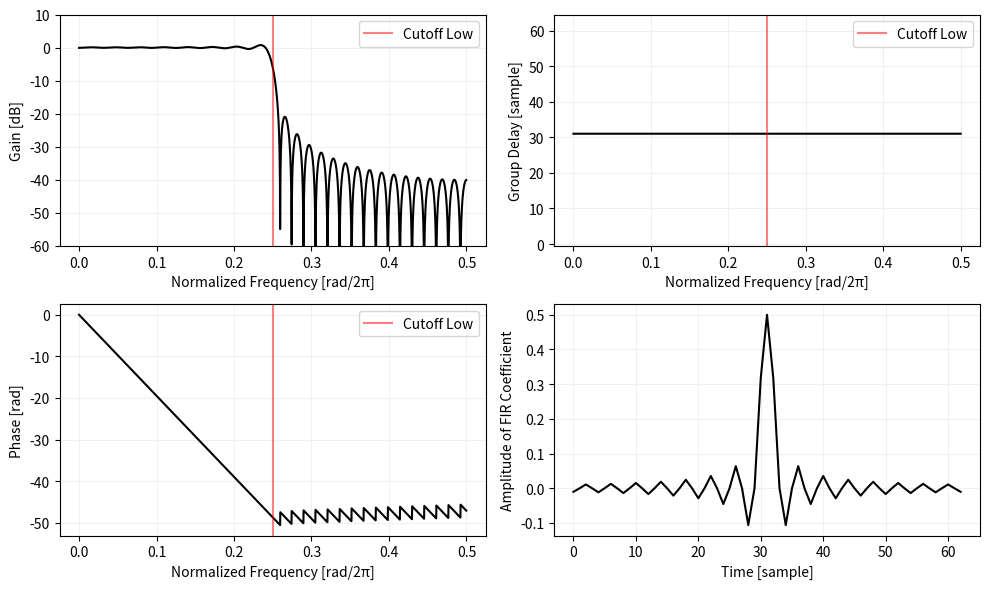
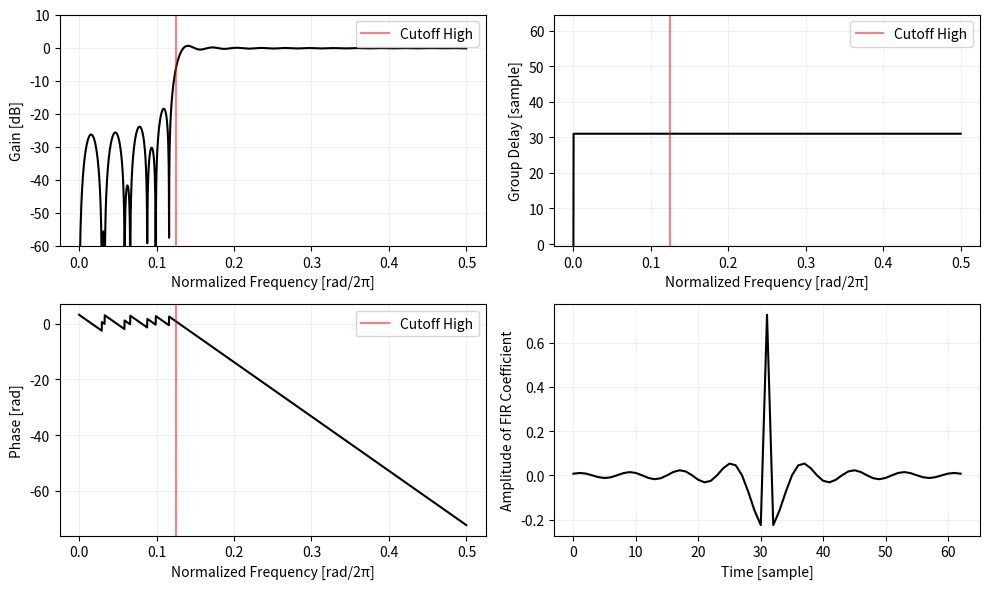
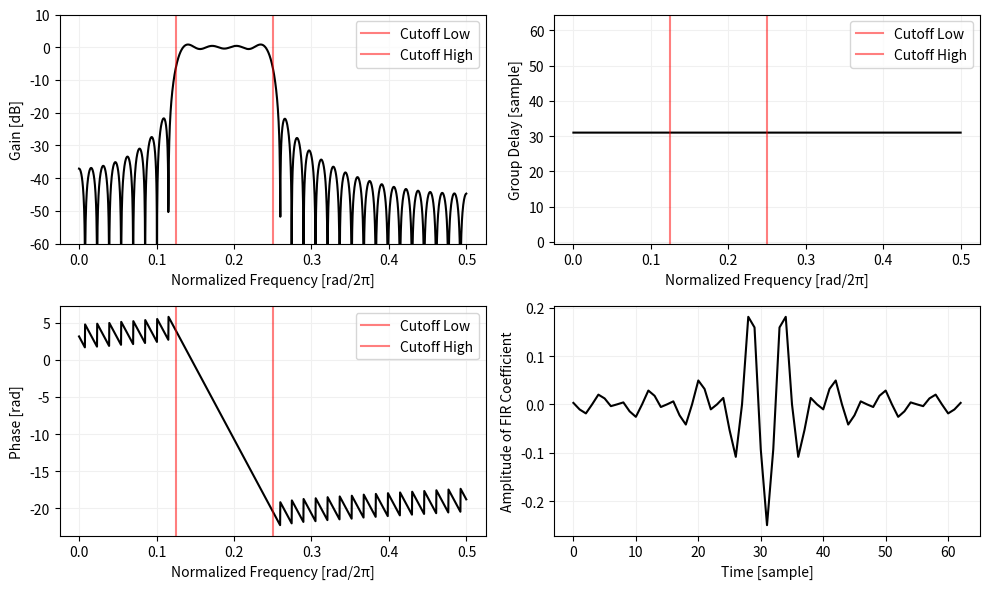
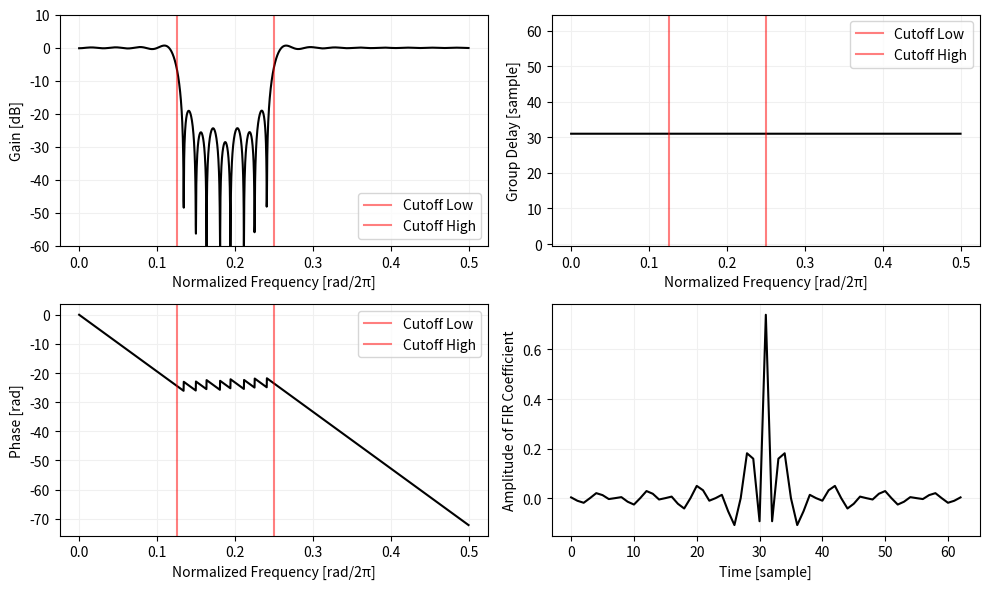

Write Python code to recreate these figures, in order.
import numpy as np
import matplotlib.pyplot as plt
import scipy.signal as signal


def plotResponse(fir, cutoffLow=None, cutoffHigh=None, name=""):
    sampleRate = 1

    fig, ax = plt.subplots(2, 2)

    ω, response = signal.freqz(fir, fs=sampleRate, worN=2048)
    gain = 20 * np.log10(np.abs(response))
    phase = np.unwrap(np.angle(response))
    _, delay = signal.group_delay((fir, 1), fs=sampleRate, w=2048)

    ax[0][0].plot(ω, gain, color="black")
    ax[0][1].plot(ω, delay, color="black")
    ax[1][0].plot(ω, phase, color="black")
    ax[1][1].plot(fir, color="black")

    ax[0][0].set_ylabel("Gain [dB]")
    ax[0][0].set_xlabel(f"Normalized Frequency [rad/2π]")
    ax[0][0].set_ylim((-60, 10))
    # ax[0][0].set_xscale("log")

    ax[0][1].set_ylabel("Group Delay [sample]")
    ax[0][1].set_xlabel(f"Normalized Frequency [rad/2π]")
    ax[0][1].set_ylim((-0.5, 64.5))
    # ax[0][1].set_xscale("log")

    ax[1][0].set_ylabel("Phase [rad]")
    ax[1][0].set_xlabel(f"Normalized Frequency [rad/2π]")
    # ax[1][0].set_xscale("log")

    ax[1][1].set_ylabel("Amplitude of FIR Coefficient")
    ax[1][1].set_xlabel(f"Time [sample]")
    # ax[1][1].set_xticks(np.arange(len(fir)))

    def setCutoffLine(axis):
        if cutoffLow is not None:
            axis.axvline(cutoffLow, color="red", alpha=0.5, label="Cutoff Low")
        if cutoffHigh is not None:
            axis.axvline(cutoffHigh, color="red", alpha=0.5, label="Cutoff High")
        axis.legend(ncol=1)

    setCutoffLine(ax[0][0])
    setCutoffLine(ax[0][1])
    setCutoffLine(ax[1][0])

    for row in ax:
        for axis in row:
            # axis.set_xlim((sampleRate / 8, sampleRate / 2))
            axis.grid(which="both", color="#f0f0f0")

    fig.set_size_inches((10, 6))
    plt.tight_layout()
    plt.show()
    # plt.savefig(f"img/fir_filter_{name}_response.svg")
    # plt.close()


def sinc(x):
    if x == 0:
        return 1
    return np.sin(np.pi * x) / (np.pi * x)


def modifiedSinc(x, cutoff):
    if x == 0:
        return 2 * cutoff
    return np.sin(np.pi * 2 * cutoff * x) / (np.pi * x)


def lowpassFir(length: int, cutoff: float):
    length -= (length + 1) % 2  # 係数の数を奇数にする。
    mid = length // 2

    fir = np.zeros(length)
    for i in range(length):
        x = i - mid
        fir[i] = modifiedSinc(x, cutoff)
    return fir


def highpassFir(length: int, cutoff: float):
    fir = -lowpassFir(length, cutoff)
    mid = length // 2
    fir[mid] -= np.sum(fir)
    return fir


def bandpassFir(length: int, cutoffLow: float, cutoffHigh: float):
    length -= (length + 1) % 2  # 係数の数を奇数にする。
    mid = length // 2

    fir = np.zeros(length)
    for i in range(length):
        x = i - mid
        fir[i] = modifiedSinc(x, cutoffLow) - modifiedSinc(x, cutoffHigh)
    return fir


def bandrejectFir(length: int, cutoffLow: float, cutoffHigh: float):
    fir = lowpassFir(length, cutoffLow) + highpassFir(length, cutoffHigh)
    return fir


bandLow = 0.125
bandHigh = 0.25
plotResponse(lowpassFir(63, bandHigh), bandHigh, None, "lowpass")
plotResponse(highpassFir(63, bandLow), None, bandLow, "highpass")
plotResponse(bandpassFir(63, bandLow, bandHigh), bandLow, bandHigh, "bandpass")
plotResponse(bandrejectFir(63, bandLow, bandHigh), bandLow, bandHigh, "bandreject")
